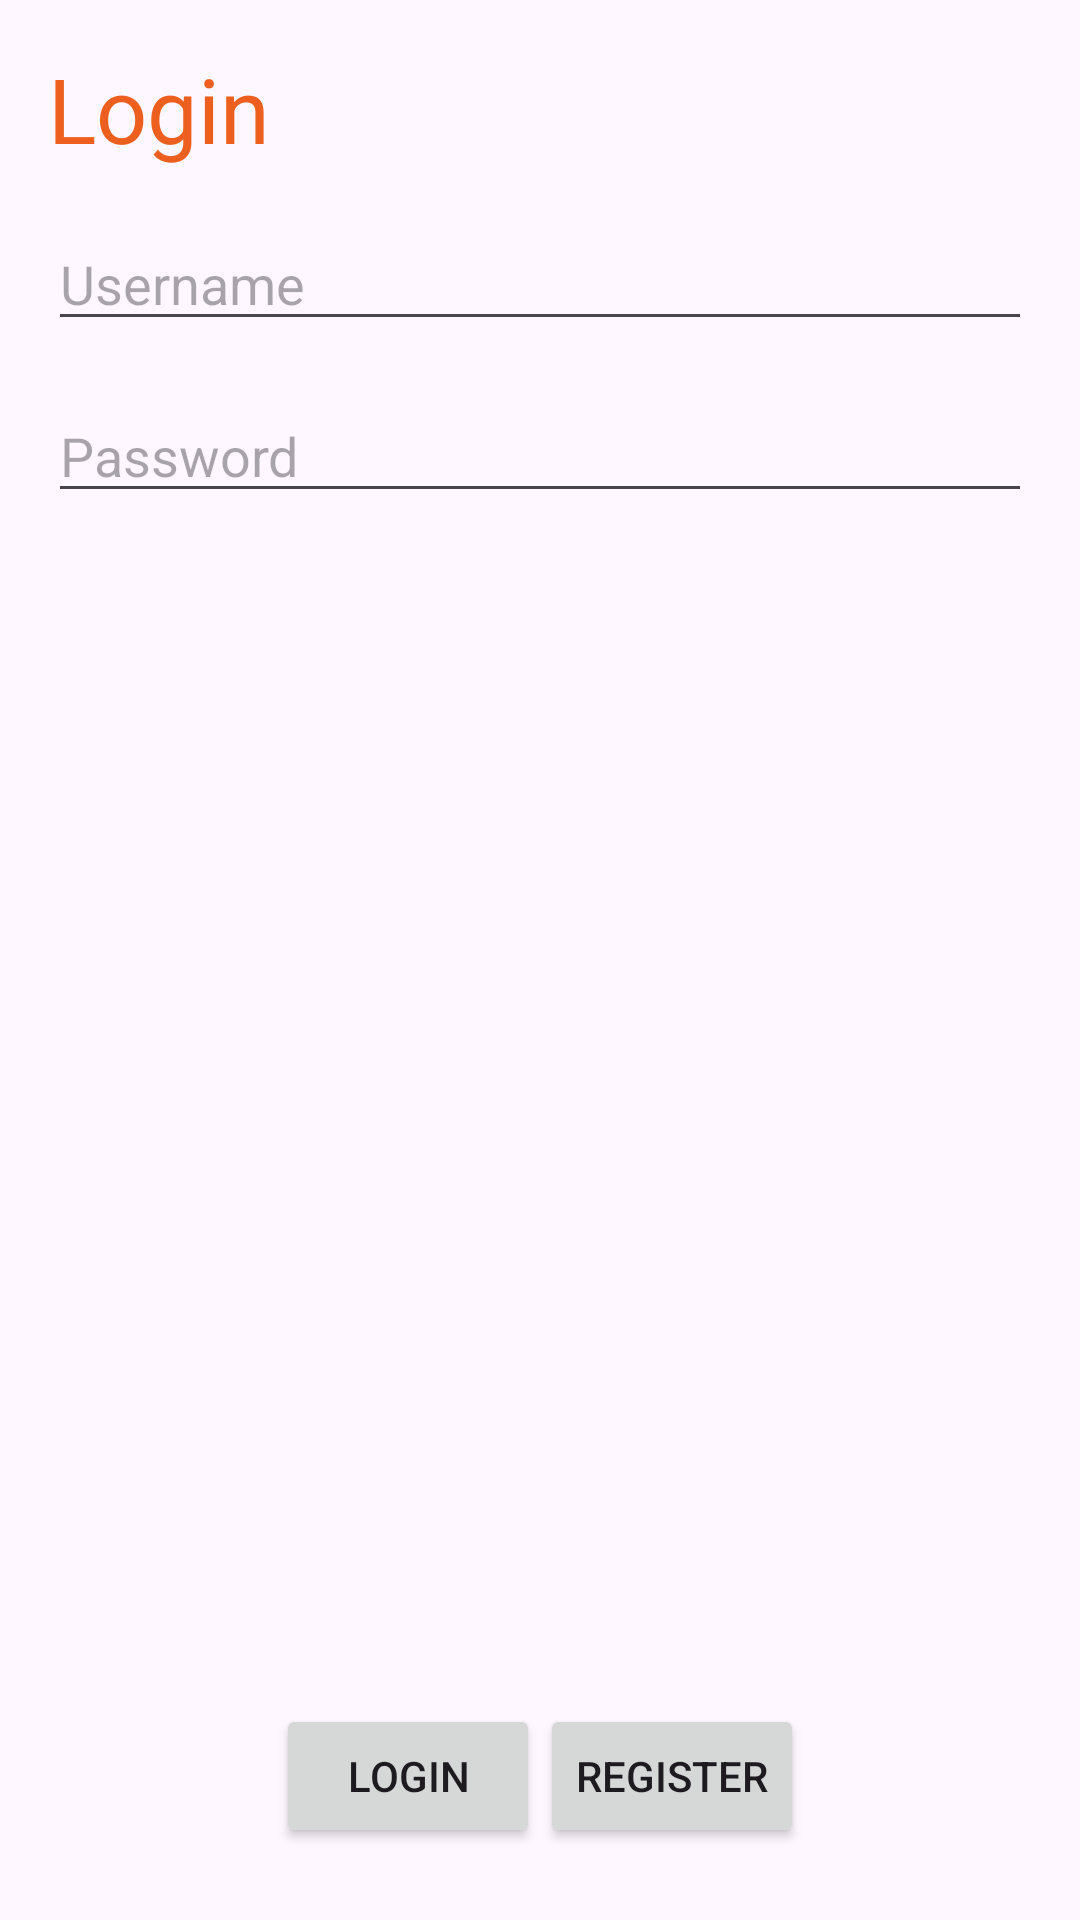

Write the Android layout XML for this screen, with the resource values it uses.
<!-- AndroidManifest.xml: application theme Theme.PMEUEpocaEspecial -->
<!-- res/layout/activity_login.xml -->
<RelativeLayout xmlns:android="http://schemas.android.com/apk/res/android"
    android:layout_width="match_parent"
    android:layout_height="match_parent"
    android:padding="16dp">
    <TextView
        android:id="@+id/loginTitle"
        android:layout_width="match_parent"
        android:layout_height="wrap_content"
        android:text="@string/login_text"
        android:textSize="30sp"
        android:textColor="@color/orange"/>
    <EditText
        android:id="@+id/username"
        android:layout_below="@id/loginTitle"
        android:layout_width="match_parent"
        android:layout_height="wrap_content"
        android:layout_marginTop="16dp"
        android:hint="Username" />

    <EditText
        android:id="@+id/password"
        android:layout_width="match_parent"
        android:layout_height="wrap_content"
        android:hint="Password"
        android:inputType="textPassword"
        android:layout_below="@id/username"
        android:layout_marginTop="16dp"/>
    <LinearLayout
        android:id="@+id/buttonLayout"
        android:layout_width="match_parent"
        android:layout_height="wrap_content"
        android:layout_alignParentBottom="true"
        android:orientation="horizontal"
        android:paddingStart="16dp"
        android:paddingEnd="16dp"
        android:gravity="center"
        android:layout_marginBottom="8dp">
        <Button
            android:id="@+id/loginButton"
            android:layout_width="wrap_content"
            android:layout_height="wrap_content"
            android:text="Login" />
        <Button
            android:id="@+id/registerButton"
            android:layout_width="wrap_content"
            android:layout_height="wrap_content"
            android:text="@string/register_string" />
    </LinearLayout>
</RelativeLayout>
<!-- resources referenced by this layout -->
<resources>
  <color name="orange">#ed5f1e</color>
  <string name="login_text" translatable="false">Login</string>
  <string name="register_string">Register</string>
  <style name="Theme.PMEUEpocaEspecial" parent="Base.Theme.PMEUEpocaEspecial" />
  <style name="Base.Theme.PMEUEpocaEspecial" parent="Theme.Material3.DayNight.NoActionBar">
          
          <item name="colorPrimary">@color/orange</item>
          <item name="colorPrimaryVariant">@color/orange</item>
          <item name="android:statusBarColor">@color/orange</item>
      </style>
</resources>
